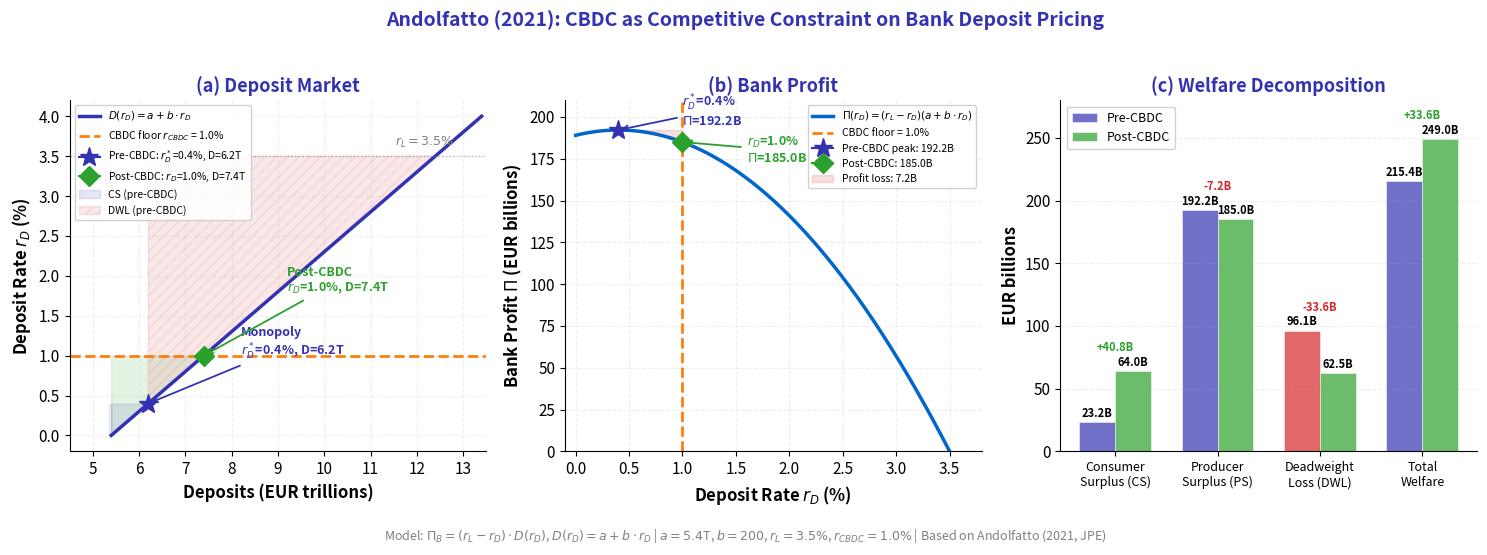

Here is the Python script that generated this plot: (Note: this script raises an exception after producing the figure.)
r"""Andolfatto Bank Competition Model: CBDC as Competitive Constraint

Three-panel comparative statics of deposit market equilibrium
before and after CBDC introduction sets a floor on deposit rates.

Economic Model:
$\Pi_B = (r_L - r_D) \cdot D(r_D)$ where $D(r_D) = a + b \cdot r_D$,
$a = 5.4$ (EUR trillions), $b = 200$ (EUR trillions per unit rate), $r_L = 0.035$.
FOC: $r_D^* = \frac{r_L - a/b}{2} = 0.004$ (0.4\%).
CBDC floor: $r_D \geq r_{CBDC} = 0.01$ (1\%).
Pre-CBDC: $D = 6.2$T, $\Pi = 192.2$B.
Post-CBDC: $D = 7.4$T, $\Pi = 185.0$B.
Based on Andolfatto (2021).
"""
# Multi-panel override: comparative statics requires simultaneous visibility

import matplotlib.pyplot as plt
import numpy as np
from pathlib import Path

plt.rcParams.update({
    'font.size': 12, 'axes.labelsize': 12, 'axes.titlesize': 13,
    'xtick.labelsize': 11, 'ytick.labelsize': 11, 'legend.fontsize': 10,
    'figure.figsize': (15, 5), 'figure.dpi': 150
})

MLPURPLE = '#3333B2'
MLBLUE = '#0066CC'
MLORANGE = '#FF7F0E'
MLGREEN = '#2CA02C'
MLRED = '#D62728'
MLLAVENDER = '#ADADE0'

# ── Parameters ──────────────────────────────────────────────────────────
a = 5.4        # EUR trillions: deposits at zero rate
b = 200.0      # EUR trillions per unit rate (sensitivity)
r_L = 0.035    # Lending rate (3.5%)
r_CBDC = 0.01  # CBDC floor rate (1.0%)

# ── Derived equilibrium values ──────────────────────────────────────────
# Monopoly FOC: r_D* = (r_L - a/b) / 2
r_D_star = (r_L - a / b) / 2                    # 0.004 (0.4%)
D_star = a + b * r_D_star                        # 6.2T
Pi_star = (r_L - r_D_star) * D_star              # 0.1922T = 192.2B

# Post-CBDC constrained equilibrium
r_D_cbdc = r_CBDC                                # 0.01 (1.0%)
D_cbdc = a + b * r_D_cbdc                        # 7.4T
Pi_cbdc = (r_L - r_D_cbdc) * D_cbdc              # 0.185T = 185.0B

# Competitive benchmark (r_D = r_L)
D_comp = a + b * r_L                             # 12.4T

# Inverse supply: r_S(D) = (D - a) / b  (for D >= a; 0 for D < a)

# ── Welfare computation ─────────────────────────────────────────────────
# CS = integral_0^D [r_D - max(0, (q-a)/b)] dq
#    = r_D * a + r_D*(D-a) - (D-a)^2 / (2b)    (for D >= a)
def compute_CS(r_D, D_eq):
    return r_D * a + r_D * (D_eq - a) - (D_eq - a)**2 / (2 * b)

# Total surplus at competitive equilibrium
TS = r_L * a + r_L * (D_comp - a) - (D_comp - a)**2 / (2 * b)  # 0.3115T

CS_pre = compute_CS(r_D_star, D_star)            # 0.0232T = 23.2B
CS_post = compute_CS(r_D_cbdc, D_cbdc)           # 0.064T  = 64.0B

DWL_pre = TS - CS_pre - Pi_star                  # 0.0961T = 96.1B
DWL_post = TS - CS_post - Pi_cbdc                # 0.0625T = 62.5B

# Convert to billions for bar chart
CS_pre_B, CS_post_B = CS_pre * 1000, CS_post * 1000
Pi_star_B, Pi_cbdc_B = Pi_star * 1000, Pi_cbdc * 1000
DWL_pre_B, DWL_post_B = DWL_pre * 1000, DWL_post * 1000

# ── Figure ──────────────────────────────────────────────────────────────
fig, (ax1, ax2, ax3) = plt.subplots(1, 3, figsize=(15, 5))

# ════════════════════════════════════════════════════════════════════════
# Panel (a): Deposit Market
# ════════════════════════════════════════════════════════════════════════
r_range = np.linspace(0, 0.04, 300)
D_supply = a + b * r_range                       # Linear deposit supply

ax1.plot(D_supply, r_range * 100, color=MLPURPLE, linewidth=2.5,
         label=r'$D(r_D) = a + b \cdot r_D$')

# Horizontal "demand" at r_L (bank values deposits at lending rate)
ax1.axhline(r_L * 100, color='gray', linewidth=1, linestyle=':', alpha=0.5)
ax1.text(12.8, r_L * 100 + 0.08, r'$r_L = 3.5\%$', fontsize=9, color='gray',
         ha='right', va='bottom')

# CBDC floor
ax1.axhline(r_CBDC * 100, color=MLORANGE, linewidth=2, linestyle='--',
            label=f'CBDC floor $r_{{CBDC}}$ = {r_CBDC*100:.1f}%')

# Pre-CBDC monopoly equilibrium
ax1.plot(D_star, r_D_star * 100, marker='*', markersize=14, color=MLPURPLE,
         zorder=5, label=f'Pre-CBDC: $r_D^*$={r_D_star*100:.1f}%, D={D_star:.1f}T')
ax1.annotate(f'Monopoly\n$r_D^*$={r_D_star*100:.1f}%, D={D_star:.1f}T',
             xy=(D_star, r_D_star * 100),
             xytext=(D_star + 2.0, r_D_star * 100 + 0.6),
             fontsize=9, color=MLPURPLE, fontweight='bold',
             arrowprops=dict(arrowstyle='->', color=MLPURPLE, lw=1.3))

# Post-CBDC constrained equilibrium
ax1.plot(D_cbdc, r_D_cbdc * 100, marker='D', markersize=10, color=MLGREEN,
         zorder=5, label=f'Post-CBDC: $r_D$={r_D_cbdc*100:.1f}%, D={D_cbdc:.1f}T')
ax1.annotate(f'Post-CBDC\n$r_D$={r_D_cbdc*100:.1f}%, D={D_cbdc:.1f}T',
             xy=(D_cbdc, r_D_cbdc * 100),
             xytext=(D_cbdc + 1.8, r_D_cbdc * 100 + 0.8),
             fontsize=9, color=MLGREEN, fontweight='bold',
             arrowprops=dict(arrowstyle='->', color=MLGREEN, lw=1.3))

# Shade CS area (pre-CBDC): area between r_D* horizontal and supply curve
D_fill_pre = np.linspace(a, D_star, 100)
r_supply_pre = (D_fill_pre - a) / b * 100
ax1.fill_between(D_fill_pre, r_supply_pre, r_D_star * 100,
                 alpha=0.12, color=MLPURPLE, label='CS (pre-CBDC)')
# Also rectangular CS block from 0 to a at height r_D*
ax1.fill_between([a - 0.05, a], [0, 0], [r_D_star * 100, r_D_star * 100],
                 alpha=0.08, color=MLPURPLE)

# Shade CS area (post-CBDC)
D_fill_post = np.linspace(a, D_cbdc, 100)
r_supply_post = (D_fill_post - a) / b * 100
ax1.fill_between(D_fill_post, r_supply_post, r_D_cbdc * 100,
                 alpha=0.12, color=MLGREEN)

# Shade DWL (pre-CBDC): triangle between D* and D_comp above supply
D_fill_dwl = np.linspace(D_star, D_comp, 100)
r_supply_dwl = (D_fill_dwl - a) / b * 100
r_L_line = np.full_like(D_fill_dwl, r_L * 100)
ax1.fill_between(D_fill_dwl, r_supply_dwl, r_L_line,
                 alpha=0.10, color=MLRED, hatch='///', label='DWL (pre-CBDC)')

ax1.set_xlabel('Deposits (EUR trillions)', fontweight='bold')
ax1.set_ylabel('Deposit Rate $r_D$ (%)', fontweight='bold')
ax1.set_title('(a) Deposit Market', fontsize=13, fontweight='bold', color=MLPURPLE)
ax1.set_xlim(4.5, 13.5)
ax1.set_ylim(-0.2, 4.2)
ax1.legend(loc='upper left', fontsize=7.5, framealpha=0.9)
ax1.spines['top'].set_visible(False)
ax1.spines['right'].set_visible(False)
ax1.grid(True, alpha=0.2, linestyle='--')

# ════════════════════════════════════════════════════════════════════════
# Panel (b): Bank Profit
# ════════════════════════════════════════════════════════════════════════
r_D_range = np.linspace(0, r_L, 300)
Pi_range = (r_L - r_D_range) * (a + b * r_D_range)  # in trillions
Pi_range_B = Pi_range * 1000                          # convert to billions

ax2.plot(r_D_range * 100, Pi_range_B, color=MLBLUE, linewidth=2.5,
         label=r'$\Pi(r_D) = (r_L - r_D)(a + b \cdot r_D)$')

# CBDC floor vertical line
ax2.axvline(r_CBDC * 100, color=MLORANGE, linewidth=2, linestyle='--',
            label=f'CBDC floor = {r_CBDC*100:.1f}%')

# Mark pre-CBDC optimum (peak)
ax2.plot(r_D_star * 100, Pi_star_B, marker='*', markersize=14, color=MLPURPLE,
         zorder=5, label=f'Pre-CBDC peak: {Pi_star_B:.1f}B')
ax2.annotate(f'$r_D^*$={r_D_star*100:.1f}%\n$\\Pi$={Pi_star_B:.1f}B',
             xy=(r_D_star * 100, Pi_star_B),
             xytext=(r_D_star * 100 + 0.6, Pi_star_B + 3),
             fontsize=9, color=MLPURPLE, fontweight='bold',
             arrowprops=dict(arrowstyle='->', color=MLPURPLE, lw=1.3))

# Mark post-CBDC constrained point
ax2.plot(r_D_cbdc * 100, Pi_cbdc_B, marker='D', markersize=10, color=MLGREEN,
         zorder=5, label=f'Post-CBDC: {Pi_cbdc_B:.1f}B')
ax2.annotate(f'$r_D$={r_D_cbdc*100:.1f}%\n$\\Pi$={Pi_cbdc_B:.1f}B',
             xy=(r_D_cbdc * 100, Pi_cbdc_B),
             xytext=(r_D_cbdc * 100 + 0.6, Pi_cbdc_B - 12),
             fontsize=9, color=MLGREEN, fontweight='bold',
             arrowprops=dict(arrowstyle='->', color=MLGREEN, lw=1.3))

# Shade profit loss region between the two rates
r_fill = np.linspace(r_D_star, r_D_cbdc, 100)
Pi_fill_top = np.full_like(r_fill, Pi_star_B)
Pi_fill_bot = (r_L - r_fill) * (a + b * r_fill) * 1000
ax2.fill_between(r_fill * 100, Pi_fill_bot, Pi_fill_top,
                 alpha=0.15, color=MLRED, label=f'Profit loss: {Pi_star_B - Pi_cbdc_B:.1f}B')

ax2.set_xlabel('Deposit Rate $r_D$ (%)', fontweight='bold')
ax2.set_ylabel('Bank Profit $\\Pi$ (EUR billions)', fontweight='bold')
ax2.set_title('(b) Bank Profit', fontsize=13, fontweight='bold', color=MLPURPLE)
ax2.set_xlim(-0.1, 3.8)
ax2.set_ylim(0, 210)
ax2.legend(loc='upper right', fontsize=7.5, framealpha=0.9)
ax2.spines['top'].set_visible(False)
ax2.spines['right'].set_visible(False)
ax2.grid(True, alpha=0.2, linestyle='--')

# ════════════════════════════════════════════════════════════════════════
# Panel (c): Welfare Decomposition (grouped bar chart)
# ════════════════════════════════════════════════════════════════════════
categories = ['Consumer\nSurplus (CS)', 'Producer\nSurplus (PS)', 'Deadweight\nLoss (DWL)',
              'Total\nWelfare']
pre_vals = [CS_pre_B, Pi_star_B, DWL_pre_B, CS_pre_B + Pi_star_B]
post_vals = [CS_post_B, Pi_cbdc_B, DWL_post_B, CS_post_B + Pi_cbdc_B]
bar_colors_pre = [MLPURPLE, MLPURPLE, MLRED, MLPURPLE]
bar_colors_post = [MLGREEN, MLGREEN, MLGREEN, MLGREEN]

x = np.arange(len(categories))
width = 0.35

bars_pre = ax3.bar(x - width/2, pre_vals, width, color=bar_colors_pre,
                   alpha=0.7, edgecolor='white', linewidth=0.5, label='Pre-CBDC')
bars_post = ax3.bar(x + width/2, post_vals, width, color=bar_colors_post,
                    alpha=0.7, edgecolor='white', linewidth=0.5, label='Post-CBDC')

# Value labels on bars
for bar_group in [bars_pre, bars_post]:
    for bar in bar_group:
        height = bar.get_height()
        ax3.text(bar.get_x() + bar.get_width()/2., height + 2,
                 f'{height:.1f}B', ha='center', va='bottom', fontsize=8,
                 fontweight='bold')

# Change arrows showing direction of welfare change
for i, (pre_v, post_v) in enumerate(zip(pre_vals, post_vals)):
    delta = post_v - pre_v
    sign = '+' if delta > 0 else ''
    color = MLGREEN if delta > 0 else MLRED
    ax3.text(x[i], max(pre_v, post_v) + 16, f'{sign}{delta:.1f}B',
             ha='center', fontsize=8, color=color, fontweight='bold')

ax3.set_xlabel('')
ax3.set_ylabel('EUR billions', fontweight='bold')
ax3.set_title('(c) Welfare Decomposition', fontsize=13, fontweight='bold', color=MLPURPLE)
ax3.set_xticks(x)
ax3.set_xticklabels(categories, fontsize=9)
ax3.set_ylim(0, 280)
ax3.legend(loc='upper left', fontsize=9, framealpha=0.9)
ax3.spines['top'].set_visible(False)
ax3.spines['right'].set_visible(False)
ax3.grid(True, alpha=0.2, linestyle='--', axis='y')

# ── Supertitle and source ──────────────────────────────────────────────
fig.suptitle('Andolfatto (2021): CBDC as Competitive Constraint on Bank Deposit Pricing',
             fontsize=14, fontweight='bold', color=MLPURPLE, y=1.02)
fig.text(0.5, -0.04,
         'Model: $\\Pi_B = (r_L - r_D) \\cdot D(r_D)$, '
         '$D(r_D) = a + b \\cdot r_D$ | '
         f'$a={a}$T, $b={int(b)}$, $r_L={r_L*100:.1f}\\%$, '
         f'$r_{{CBDC}}={r_CBDC*100:.1f}\\%$ | '
         'Based on Andolfatto (2021, JPE)',
         ha='center', fontsize=9, style='italic', color='gray')

plt.tight_layout()
plt.savefig(Path(__file__).parent / 'chart.pdf', dpi=300, bbox_inches='tight')
plt.savefig(Path(__file__).parent / 'chart.png', dpi=150, bbox_inches='tight')
plt.close()
print("Chart saved to chart.pdf and chart.png")
